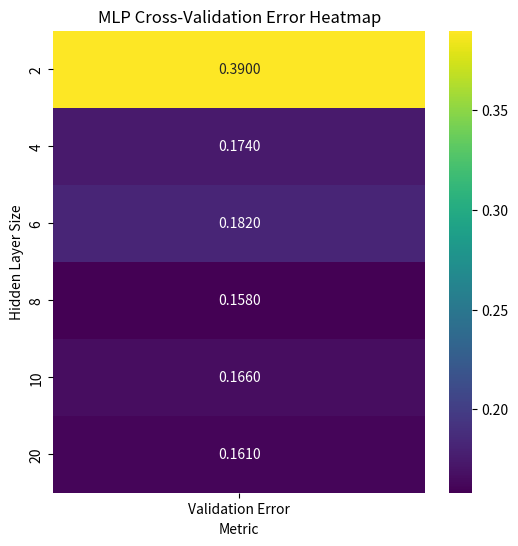

This figure's Python source:
import numpy as np
import seaborn as sns
import matplotlib.pyplot as plt

# Data
hidden_sizes = [2, 4, 6, 8, 10, 20]
val_errors = [0.3900, 0.1740, 0.1820, 0.1580, 0.1660, 0.1610]

# Convert to 2D matrix (6 rows, 1 column)
errors_matrix = np.array(val_errors).reshape(len(hidden_sizes), 1)

# Plot heatmap
plt.figure(figsize=(6, 6))
sns.heatmap(errors_matrix, annot=True, fmt=".4f",
            xticklabels=["Validation Error"],
            yticklabels=hidden_sizes,
            cmap="viridis")

plt.xlabel("Metric")
plt.ylabel("Hidden Layer Size")
plt.title("MLP Cross-Validation Error Heatmap")
plt.show()
